Labelled photos from "DATA SET", an image-classification folder in Vishalini-27/parallelANN. The possible labels are: healthy, anthracnose, phytophthora blight, brown spot, black spot, others.

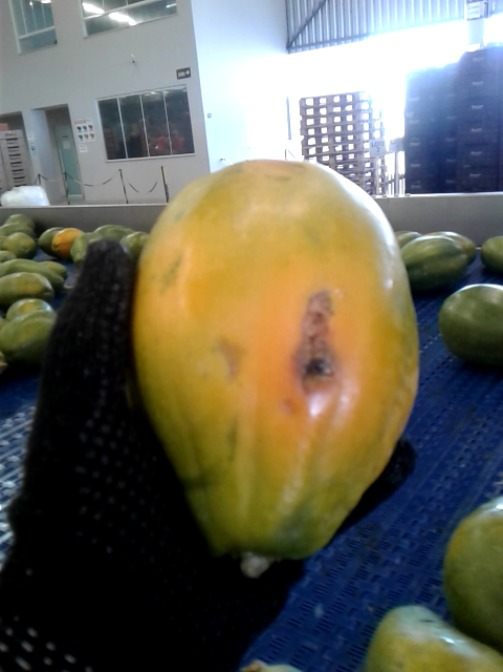
Label: anthracnose

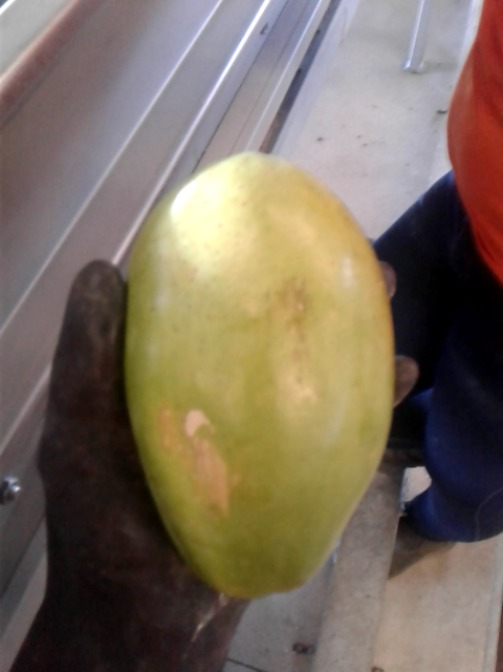
Label: others

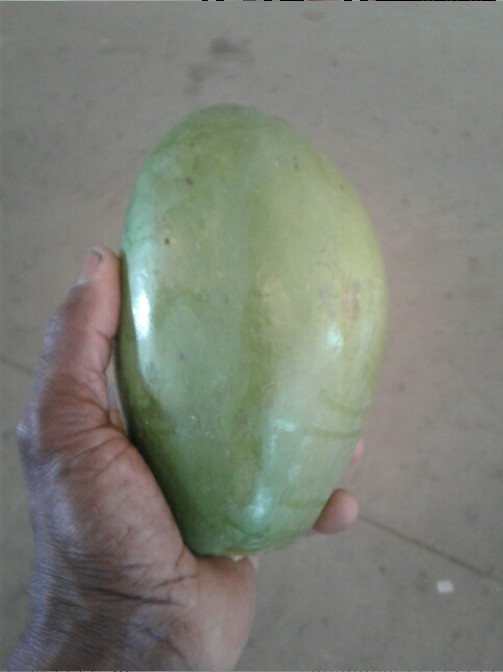
Label: healthy

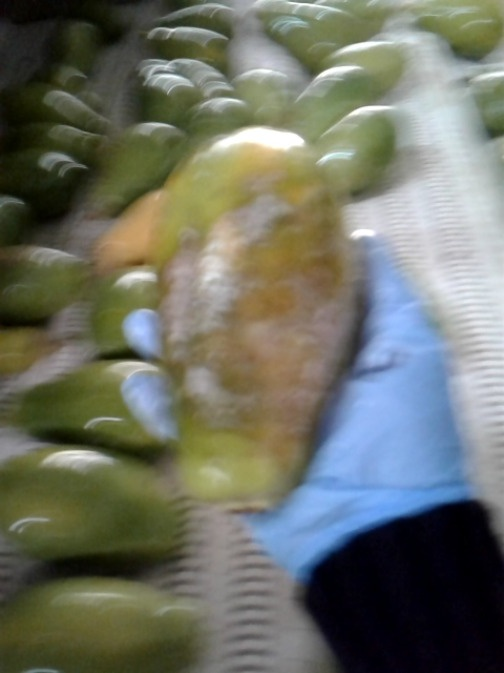
Label: phytophthora blight

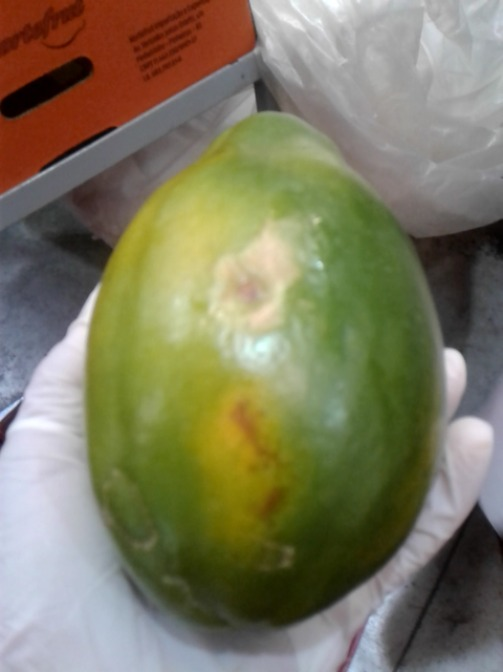
Label: brown spot

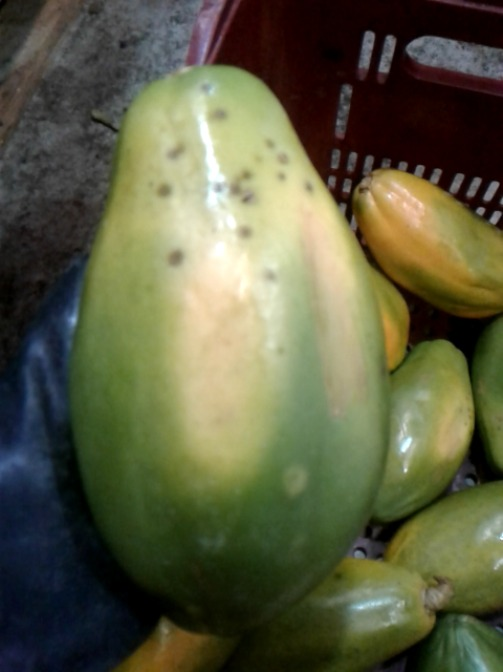
Label: black spot
